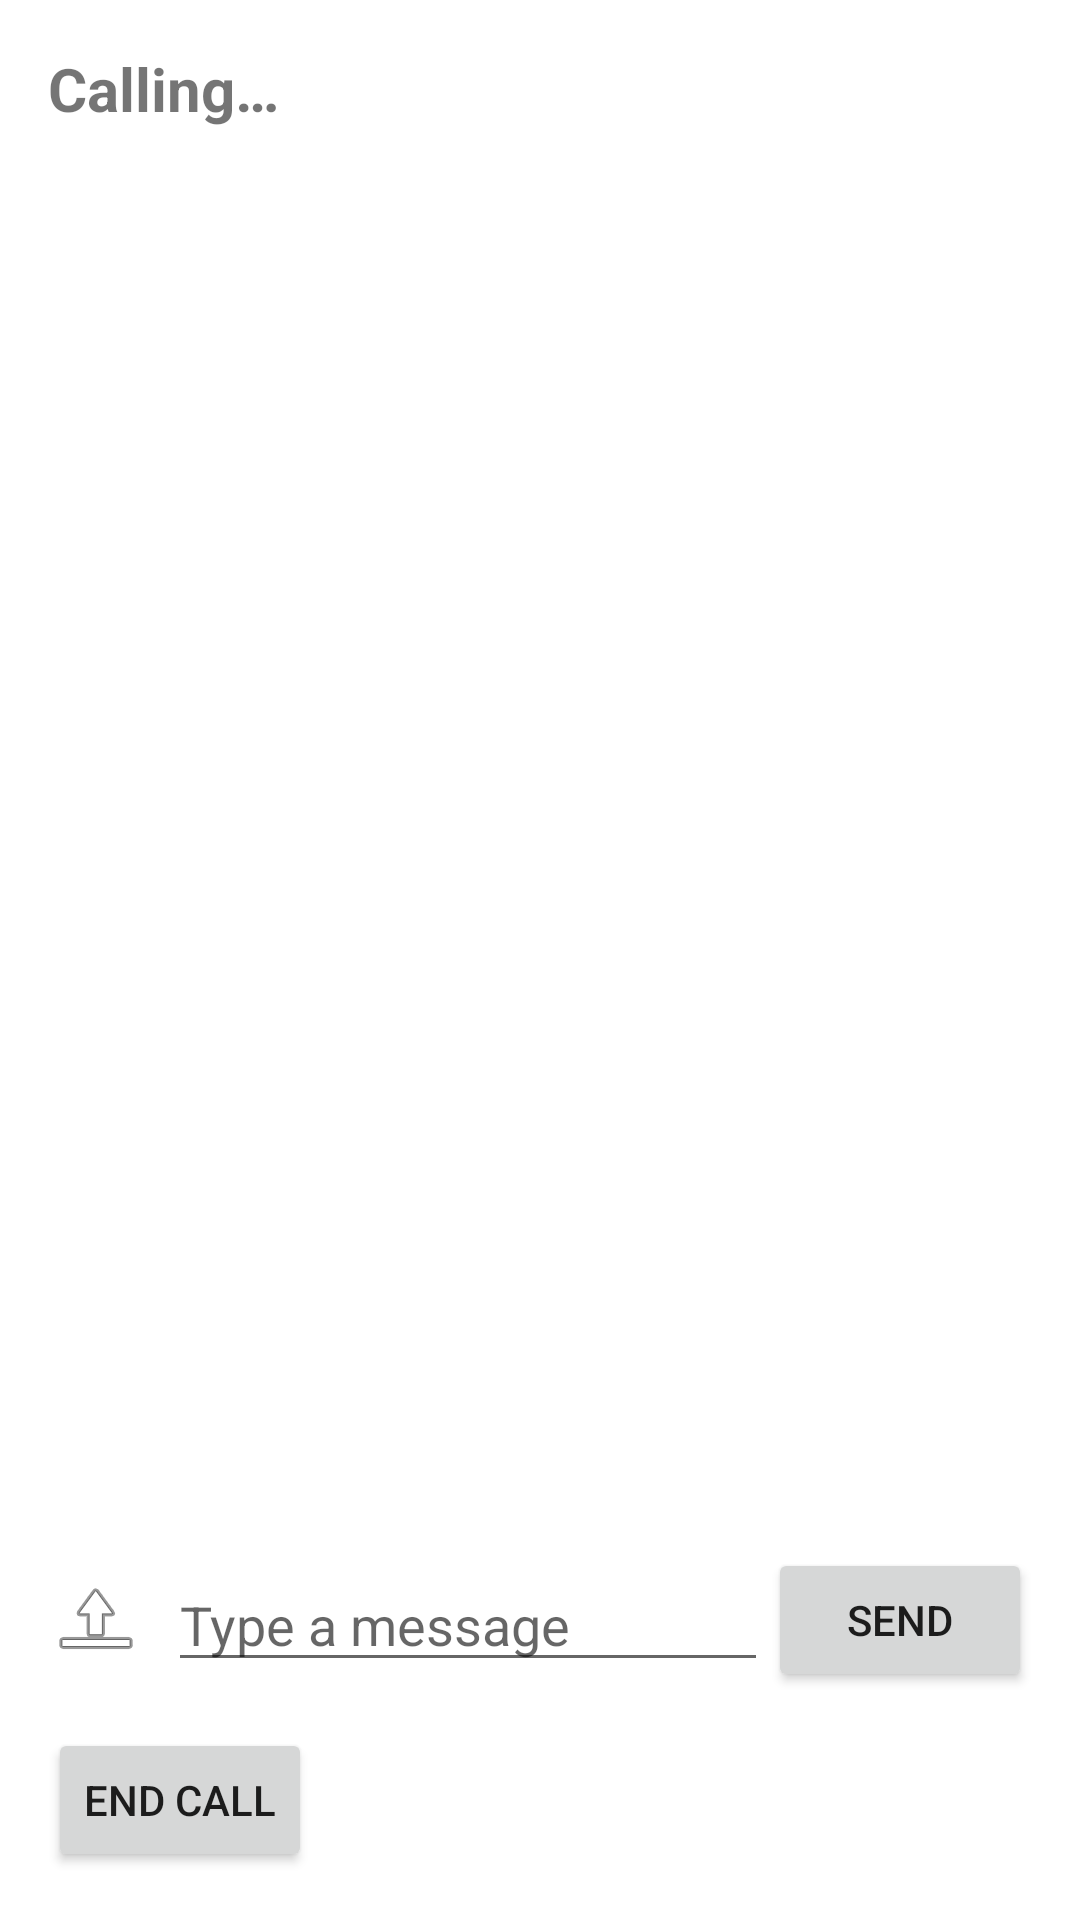

Write the Android layout XML for this screen, with the resource values it uses.
<!-- AndroidManifest.xml: application theme Theme.OffGridCall -->
<!-- res/layout/activity_call.xml -->
<?xml version="1.0" encoding="utf-8"?>
<LinearLayout xmlns:android="http://schemas.android.com/apk/res/android"
    android:layout_width="match_parent"
    android:layout_height="match_parent"
    android:orientation="vertical"
    android:padding="16dp">

    
    <TextView
        android:id="@+id/text_calling"
        android:layout_width="wrap_content"
        android:layout_height="wrap_content"
        android:text="@string/calling"
        android:textStyle="bold"
        android:textSize="20sp" />

    <TextView
        android:id="@+id/text_contact"
        android:layout_width="wrap_content"
        android:layout_height="wrap_content"
        android:textSize="18sp"
        android:layout_marginBottom="8dp" />

    
    <androidx.recyclerview.widget.RecyclerView
        android:id="@+id/recycler_chat"
        android:layout_width="match_parent"
        android:layout_height="0dp"
        android:layout_weight="1"
        android:overScrollMode="always" />

    
    <LinearLayout
        android:layout_width="match_parent"
        android:layout_height="wrap_content"
        android:orientation="horizontal"
        android:gravity="center_vertical">

        <ImageButton
            android:id="@+id/button_attach"
            android:layout_width="wrap_content"
            android:layout_height="wrap_content"
            android:src="@android:drawable/ic_menu_upload"
            android:contentDescription="@string/attach_file"
            android:background="@android:color/transparent" />

        <EditText
            android:id="@+id/edit_message"
            android:layout_width="0dp"
            android:layout_height="wrap_content"
            android:layout_weight="1"
            android:layout_marginStart="8dp"
            android:hint="@string/type_message"
            android:inputType="text" />

        <Button
            android:id="@+id/button_send"
            android:layout_width="wrap_content"
            android:layout_height="wrap_content"
            android:text="@string/send" />

    </LinearLayout>

    
    <Button
        android:id="@+id/button_end_call"
        android:layout_width="wrap_content"
        android:layout_height="wrap_content"
        android:layout_marginTop="12dp"
        android:text="@string/end_call" />

</LinearLayout>
<!-- resources referenced by this layout -->
<resources>
  <string name="attach_file">Attach file</string>
  <string name="calling">Calling…</string>
  <string name="end_call">End Call</string>
  <string name="send">Send</string>
  <string name="type_message">Type a message</string>
  <style name="Theme.OffGridCall" parent="Theme.MaterialComponents.DayNight.NoActionBar">
          
          <item name="colorPrimary">@color/purple_500</item>
          <item name="colorPrimaryVariant">@color/purple_700</item>
          <item name="colorOnPrimary">@color/white</item>
          
          <item name="colorSecondary">@color/teal_200</item>
          <item name="colorSecondaryVariant">@color/teal_200</item>
          <item name="colorOnSecondary">@color/black</item>
          
          <item name="android:statusBarColor" tools:targetApi="l">@color/purple_700</item>
          
      </style>
  <color name="purple_500">#6200EE</color>
  <color name="purple_700">#3700B3</color>
  <color name="white">#FFFFFF</color>
  <color name="teal_200">#03DAC5</color>
  <color name="black">#000000</color>
</resources>
